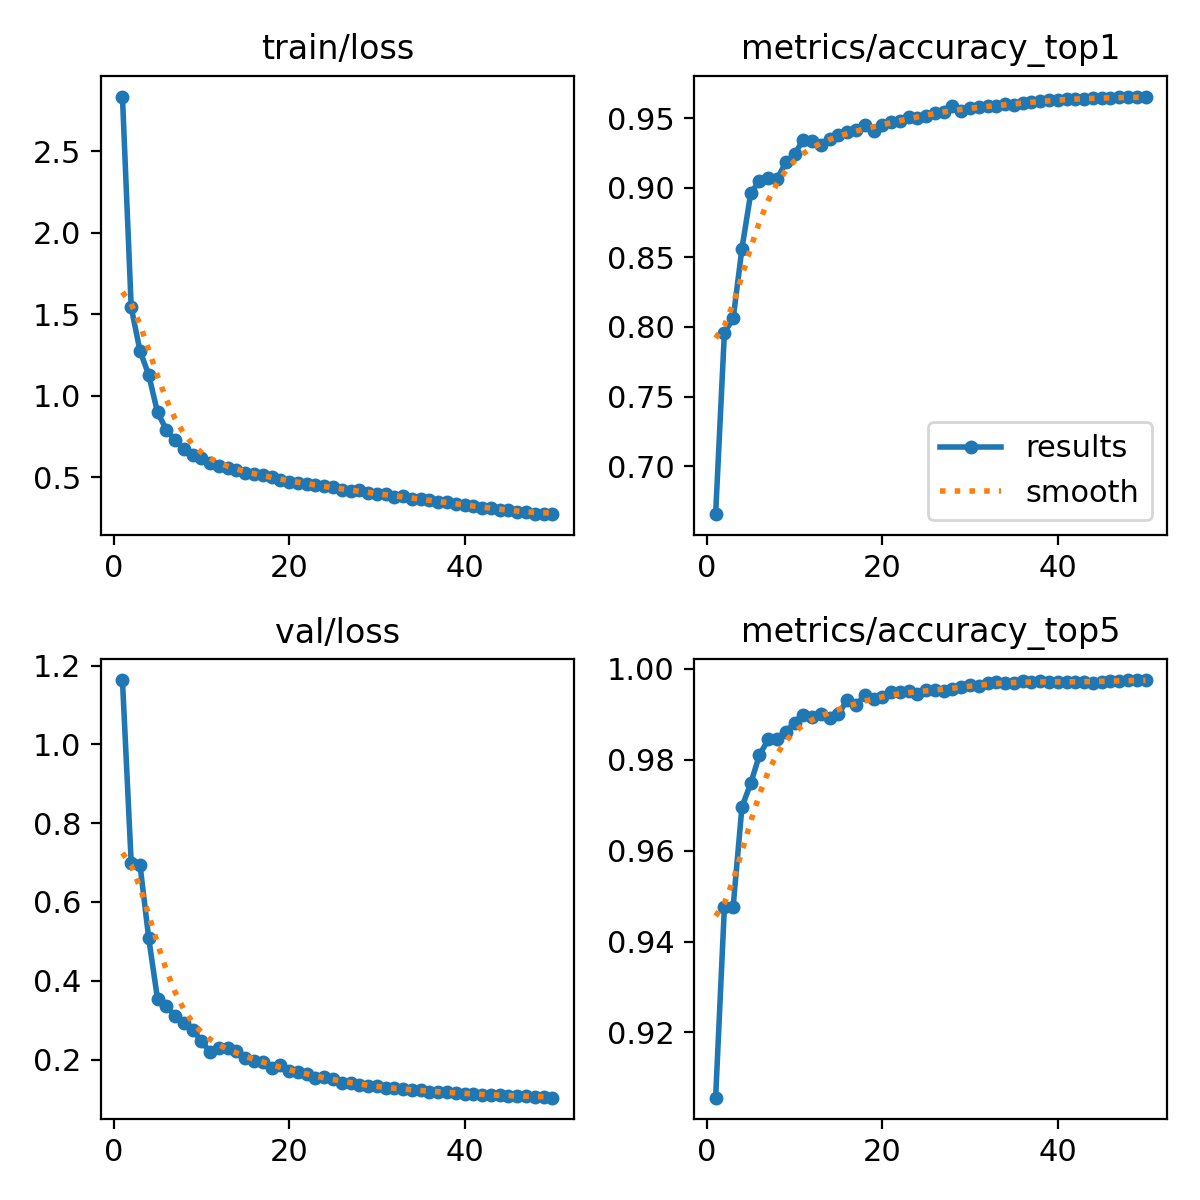

The file beside this chart, header and first rows:
epoch, time, train/loss, metrics/accuracy_top1, metrics/accuracy_top5, val/loss, lr/pg0, lr/pg1, lr/pg2, lr/pg3, lr/pg4, lr/pg5, lr/pg6, lr/pg7
1, 211.1, 2.836, 0.6654, 0.9056, 1.163, 0.009978, 0.003326, 0.009978, 0.003326, 0.009978, 0.003326, 0.009978, 0.003326
2, 273.1, 1.542, 0.7959, 0.9476, 0.6986, 0.01958, 0.006528, 0.01958, 0.006528, 0.01958, 0.006528, 0.01958, 0.006528
3, 337.5, 1.275, 0.8061, 0.9477, 0.6945, 0.02879, 0.009597, 0.02879, 0.009597, 0.02879, 0.009597, 0.02879, 0.009597
4, 399.1, 1.127, 0.8563, 0.9696, 0.5072, 0.02822, 0.009406, 0.02822, 0.009406, 0.02822, 0.009406, 0.02822, 0.009406
5, 461.7, 0.8966, 0.896, 0.9748, 0.3536, 0.02762, 0.009208, 0.02762, 0.009208, 0.02762, 0.009208, 0.02762, 0.009208
6, 524.8, 0.7915, 0.9051, 0.9811, 0.3368, 0.02703, 0.00901, 0.02703, 0.00901, 0.02703, 0.00901, 0.02703, 0.00901
7, 586.4, 0.7258, 0.9073, 0.9845, 0.3097, 0.02644, 0.008812, 0.02644, 0.008812, 0.02644, 0.008812, 0.02644, 0.008812
8, 647.7, 0.6744, 0.9064, 0.9846, 0.2923, 0.02584, 0.008614, 0.02584, 0.008614, 0.02584, 0.008614, 0.02584, 0.008614
9, 708.9, 0.6344, 0.9182, 0.9861, 0.2754, 0.02525, 0.008416, 0.02525, 0.008416, 0.02525, 0.008416, 0.02525, 0.008416
10, 770.7, 0.6181, 0.9243, 0.9881, 0.247, 0.02465, 0.008218, 0.02465, 0.008218, 0.02465, 0.008218, 0.02465, 0.008218
11, 833.2, 0.587, 0.9345, 0.9899, 0.2182, 0.02406, 0.00802, 0.02406, 0.00802, 0.02406, 0.00802, 0.02406, 0.00802
12, 897.9, 0.5656, 0.934, 0.9895, 0.229, 0.02347, 0.007822, 0.02347, 0.007822, 0.02347, 0.007822, 0.02347, 0.007822
13, 965.3, 0.5553, 0.9306, 0.9901, 0.2301, 0.02287, 0.007624, 0.02287, 0.007624, 0.02287, 0.007624, 0.02287, 0.007624
14, 1033, 0.542, 0.9349, 0.9892, 0.2216, 0.02228, 0.007426, 0.02228, 0.007426, 0.02228, 0.007426, 0.02228, 0.007426
15, 1094, 0.5231, 0.9379, 0.9901, 0.2036, 0.02168, 0.007228, 0.02168, 0.007228, 0.02168, 0.007228, 0.02168, 0.007228
16, 1156, 0.5208, 0.9399, 0.9932, 0.195, 0.02109, 0.00703, 0.02109, 0.00703, 0.02109, 0.00703, 0.02109, 0.00703
17, 1218, 0.5106, 0.9415, 0.992, 0.1946, 0.0205, 0.006832, 0.0205, 0.006832, 0.0205, 0.006832, 0.0205, 0.006832
18, 1279, 0.4981, 0.945, 0.9943, 0.1782, 0.0199, 0.006634, 0.0199, 0.006634, 0.0199, 0.006634, 0.0199, 0.006634
19, 1343, 0.4834, 0.941, 0.9933, 0.1853, 0.01931, 0.006436, 0.01931, 0.006436, 0.01931, 0.006436, 0.01931, 0.006436
20, 1405, 0.4692, 0.9453, 0.9937, 0.1701, 0.01871, 0.006238, 0.01871, 0.006238, 0.01871, 0.006238, 0.01871, 0.006238
21, 1467, 0.4649, 0.9473, 0.9948, 0.1672, 0.01812, 0.00604, 0.01812, 0.00604, 0.01812, 0.00604, 0.01812, 0.00604
22, 1528, 0.4592, 0.9483, 0.995, 0.1628, 0.01753, 0.005842, 0.01753, 0.005842, 0.01753, 0.005842, 0.01753, 0.005842
23, 1589, 0.4525, 0.9511, 0.9952, 0.1531, 0.01693, 0.005644, 0.01693, 0.005644, 0.01693, 0.005644, 0.01693, 0.005644
24, 1650, 0.4435, 0.9502, 0.9946, 0.1566, 0.01634, 0.005446, 0.01634, 0.005446, 0.01634, 0.005446, 0.01634, 0.005446
25, 1710, 0.4379, 0.9518, 0.9954, 0.151, 0.01574, 0.005248, 0.01574, 0.005248, 0.01574, 0.005248, 0.01574, 0.005248
26, 1771, 0.4205, 0.9538, 0.9954, 0.1409, 0.01515, 0.00505, 0.01515, 0.00505, 0.01515, 0.00505, 0.01515, 0.00505
27, 1832, 0.4156, 0.9547, 0.9952, 0.1396, 0.01456, 0.004852, 0.01456, 0.004852, 0.01456, 0.004852, 0.01456, 0.004852
28, 1893, 0.418, 0.9587, 0.9955, 0.1345, 0.01396, 0.004654, 0.01396, 0.004654, 0.01396, 0.004654, 0.01396, 0.004654
29, 1955, 0.4053, 0.9552, 0.9959, 0.133, 0.01337, 0.004456, 0.01337, 0.004456, 0.01337, 0.004456, 0.01337, 0.004456
30, 2016, 0.3972, 0.9577, 0.9965, 0.1316, 0.01277, 0.004258, 0.01277, 0.004258, 0.01277, 0.004258, 0.01277, 0.004258
31, 2077, 0.3942, 0.9578, 0.9963, 0.1282, 0.01218, 0.00406, 0.01218, 0.00406, 0.01218, 0.00406, 0.01218, 0.00406
32, 2137, 0.379, 0.9589, 0.9969, 0.1267, 0.01159, 0.003862, 0.01159, 0.003862, 0.01159, 0.003862, 0.01159, 0.003862
33, 2199, 0.3846, 0.9585, 0.9971, 0.1242, 0.01099, 0.003664, 0.01099, 0.003664, 0.01099, 0.003664, 0.01099, 0.003664
34, 2260, 0.3677, 0.9602, 0.997, 0.1218, 0.0104, 0.003466, 0.0104, 0.003466, 0.0104, 0.003466, 0.0104, 0.003466
35, 2322, 0.3635, 0.9594, 0.997, 0.1216, 0.009804, 0.003268, 0.009804, 0.003268, 0.009804, 0.003268, 0.009804, 0.003268
36, 2384, 0.3603, 0.9608, 0.9973, 0.1186, 0.00921, 0.00307, 0.00921, 0.00307, 0.00921, 0.00307, 0.00921, 0.00307
37, 2445, 0.3466, 0.9617, 0.9971, 0.1184, 0.008616, 0.002872, 0.008616, 0.002872, 0.008616, 0.002872, 0.008616, 0.002872
38, 2506, 0.3472, 0.9624, 0.9973, 0.1173, 0.008022, 0.002674, 0.008022, 0.002674, 0.008022, 0.002674, 0.008022, 0.002674
39, 2567, 0.3346, 0.9631, 0.9971, 0.1154, 0.007428, 0.002476, 0.007428, 0.002476, 0.007428, 0.002476, 0.007428, 0.002476
40, 2628, 0.329, 0.9632, 0.9971, 0.1131, 0.006834, 0.002278, 0.006834, 0.002278, 0.006834, 0.002278, 0.006834, 0.002278
41, 2689, 0.324, 0.9636, 0.9971, 0.1123, 0.00624, 0.00208, 0.00624, 0.00208, 0.00624, 0.00208, 0.00624, 0.00208
42, 2751, 0.312, 0.964, 0.9971, 0.1108, 0.005646, 0.001882, 0.005646, 0.001882, 0.005646, 0.001882, 0.005646, 0.001882
43, 2811, 0.3089, 0.964, 0.9971, 0.109, 0.005052, 0.001684, 0.005052, 0.001684, 0.005052, 0.001684, 0.005052, 0.001684
44, 2872, 0.2984, 0.9646, 0.997, 0.1098, 0.004458, 0.001486, 0.004458, 0.001486, 0.004458, 0.001486, 0.004458, 0.001486
45, 2933, 0.2991, 0.9646, 0.9971, 0.1078, 0.003864, 0.001288, 0.003864, 0.001288, 0.003864, 0.001288, 0.003864, 0.001288
46, 2995, 0.2873, 0.9645, 0.9974, 0.1077, 0.00327, 0.00109, 0.00327, 0.00109, 0.00327, 0.00109, 0.00327, 0.00109
47, 3056, 0.2863, 0.9649, 0.9974, 0.1076, 0.002676, 0.000892, 0.002676, 0.000892, 0.002676, 0.000892, 0.002676, 0.000892
48, 3118, 0.2723, 0.965, 0.9976, 0.1054, 0.002082, 0.000694, 0.002082, 0.000694, 0.002082, 0.000694, 0.002082, 0.000694
49, 3179, 0.274, 0.9651, 0.9976, 0.1042, 0.001488, 0.000496, 0.001488, 0.000496, 0.001488, 0.000496, 0.001488, 0.000496
50, 3240, 0.2744, 0.9656, 0.9976, 0.1032, 0.000894, 0.000298, 0.000894, 0.000298, 0.000894, 0.000298, 0.000894, 0.000298
